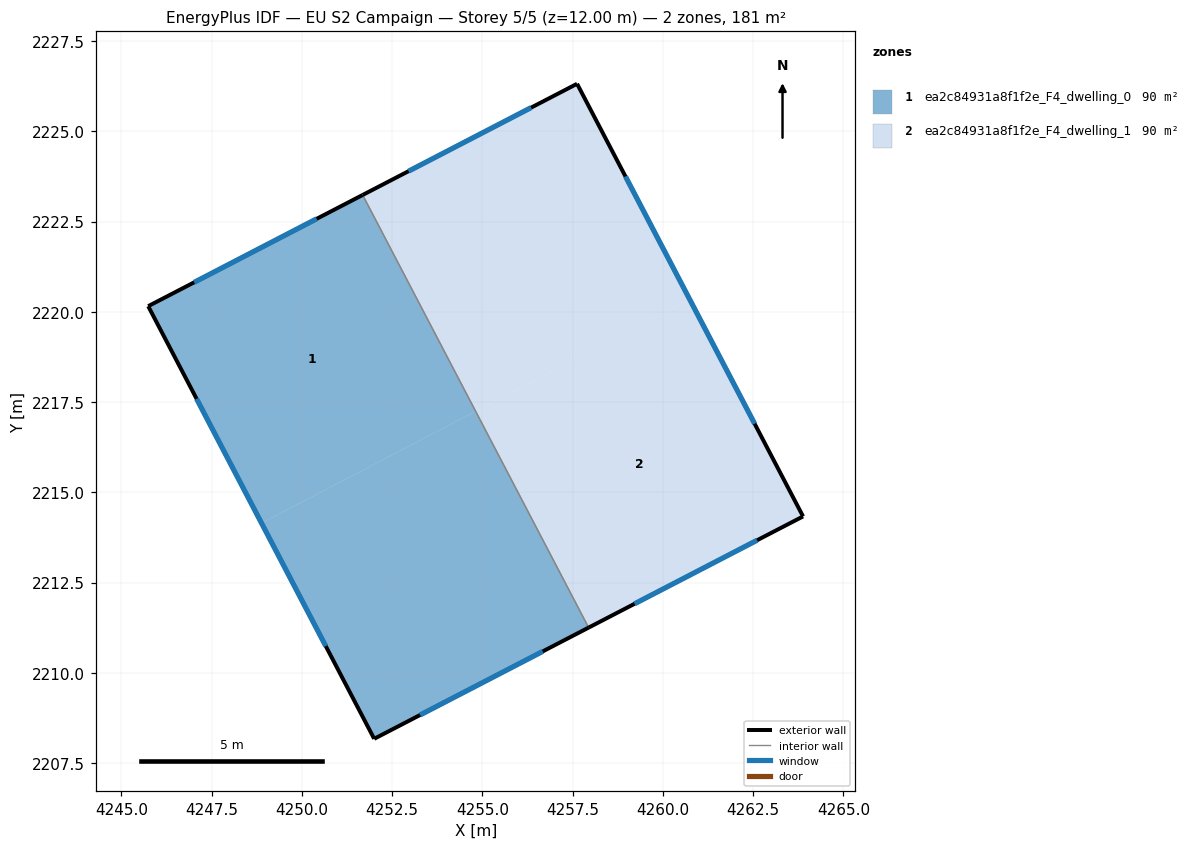
=== STOREY PLAN SPEC (per zone: floor XY polygon, exterior-wall plan segments, windows/doors) ===
zone 1: ea2c84931a8f1f2e_F4_dwelling_0  (90.5 m²)
  floor: (4254.81, 2217.24) (4257.94, 2211.25) (4252.00, 2208.17) (4248.88, 2214.15)
  floor: (4251.68, 2223.24) (4254.81, 2217.25) (4254.80, 2217.24) (4251.67, 2223.23)
  floor: (4251.67, 2223.23) (4254.80, 2217.24) (4248.88, 2214.15) (4245.74, 2220.16)
  exterior wall: (4252.00, 2208.17) – (4257.94, 2211.25)  [6.7 m]
    window: (4253.27, 2208.83) – (4256.67, 2210.59)  [6.6 m²]
  exterior wall: (4245.74, 2220.16) – (4252.00, 2208.17)  [13.5 m]
    window: (4247.08, 2217.59) – (4250.66, 2210.74)  [13.3 m²]
  exterior wall: (4251.68, 2223.24) – (4245.74, 2220.16)  [6.7 m]
    window: (4250.41, 2222.58) – (4247.01, 2220.82)  [6.6 m²]
  interior walls: 1
zone 2: ea2c84931a8f1f2e_F4_dwelling_1  (90.5 m²)
  floor: (4260.74, 2220.34) (4263.88, 2214.33) (4257.94, 2211.25) (4254.81, 2217.24)
  floor: (4257.62, 2226.32) (4260.74, 2220.34) (4254.81, 2217.24) (4251.68, 2223.24)
  exterior wall: (4257.62, 2226.32) – (4251.68, 2223.24)  [6.7 m]
    window: (4256.35, 2225.66) – (4252.95, 2223.90)  [6.6 m²]
  exterior wall: (4263.88, 2214.33) – (4257.62, 2226.32)  [13.5 m]
    window: (4262.54, 2216.90) – (4258.96, 2223.75)  [13.3 m²]
  exterior wall: (4257.94, 2211.25) – (4263.88, 2214.33)  [6.7 m]
    window: (4259.21, 2211.91) – (4262.61, 2213.67)  [6.6 m²]
  interior walls: 1

=== DERIVED (storey summary) ===
Building: EU S2 Campaign
Storey: 5 of 5  (floor level z = 12.00 m)
Storey gross floor area: 180.9 m²
Zones on this storey: 2
  - ea2c84931a8f1f2e_F4_dwelling_0: floor 90.5 m²; exterior wall 26.9 m (80.7 m²); 3 window(s) 26.4 m²; WWR 32.7%
  - ea2c84931a8f1f2e_F4_dwelling_1: floor 90.5 m²; exterior wall 26.9 m (80.7 m²); 3 window(s) 26.4 m²; WWR 32.7%
Zone adjacency (shared interzone walls):
  - ea2c84931a8f1f2e_F4_dwelling_0 ↔ ea2c84931a8f1f2e_F4_dwelling_1